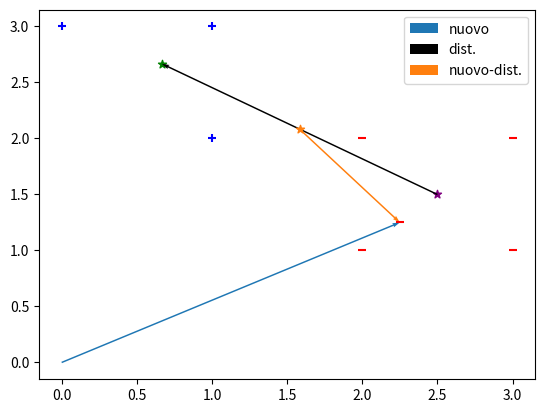

This chart was generated by the following Python code:
import matplotlib.pyplot as plt
import numpy as npy
# Grafico
plt.figure()

# Punti che costituiscono l'insieme di addestramento.
punti = [(0, 3, '+'), (1, 3, '+'), (1, 2, '+'), (2, 1, '-'), (3, 1, '-'), (3, 2, '-'), (2, 2, '-')]
# I punti sono caratterizzati da un'etichetta scelta tra due.
# Gli insiemi di punti con la stessa etichetta sono gli insiemi di addestramento.

# Lo scopo è stabilire che etichetta assegnare ad un punto nuovo, che non è parte 
# dell'insieme dei punti di partenza, cioè di addestramento.
x_nuovo = 2.25
y_nuovo = 1.25
# Vettore che individua il nuovo punto da classificare
plt.quiver(0, 0, x_nuovo, y_nuovo, angles='xy', scale_units='xy', scale=1, color='tab:blue', width=0.003, label='nuovo')

# Rappresentazione dell'insieme di addestramento sul grafico.
# - raccolta delle coordinate dei punti di addestramento, con la stessa etichetta
x_pos = [x for x, y, label in punti if label == '+']
y_pos = [y for x, y, label in punti if label == '+']
x_neg = [x for x, y, label in punti if label == '-']
y_neg = [y for x, y, label in punti if label == '-']
# - punti sul grafico
plt.scatter(x_pos, y_pos, marker='+', color='b')
plt.scatter(x_neg, y_neg, marker='_', color='r')

# Vettori sul grafico
# for x, y, label in punti:
#     color = 'b' if label == '+' else 'r'
#     plt.quiver(0, 0, x, y, angles='xy', scale_units='xy', scale=1, color=color, width=0.001)

# 1mo passo verso la classificazione
# - punti medi relativi ai due insiemi di addestramento
media_x_pos = sum(x_pos)/len(x_pos)
media_y_pos = sum(y_pos)/len(y_pos)
media_x_neg = sum(x_neg)/len(x_neg)
media_y_neg = sum(y_neg)/len(y_neg)
# - punti medi sul grafico
plt.scatter(media_x_pos, media_y_pos, marker='*', color='g')
plt.scatter(media_x_neg, media_y_neg, marker='*', color='purple')
# - vettori medi sul grafico
# plt.quiver(0, 0, media_x_pos, media_y_pos, angles='xy', scale_units='xy', scale=1, color='g', width=0.002, label='media+')
# plt.quiver(0, 0, media_x_neg, media_y_neg, angles='xy', scale_units='xy', scale=1, color='purple', width=0.002, label='media-')

# 2do passo (non necessario) verso la classificazione
# - distanza tra i punti medi (centroidi?) dei due insiemi di addestramento
distanza_x_medie = (media_x_pos - media_x_neg)
distanza_y_medie = (media_y_pos - media_y_neg)
# - vettore tra i centroidi 
plt.quiver(media_x_neg, media_y_neg, distanza_x_medie, distanza_y_medie, angles='xy', scale_units='xy', scale=1, color='k', width=0.003, label='dist.')

# 3zo passo verso la classificazione
# - distanza media tra i centroidi
meta_distanza_x = (media_x_pos + media_x_neg)/2
meta_distanza_y = (media_y_pos + media_y_neg)/2
# - distanza media tra i centroidi sul grafico 
plt.scatter(meta_distanza_x, meta_distanza_y, marker='*', color='tab:orange')

# 4to passo verso la classificazione 
# - distanza del nuovo punto dalla distanza media tra i due centroidi
distanza_x_nuovo = x_nuovo - meta_distanza_x
distanza_y_nuovo = y_nuovo - meta_distanza_y
# - vettore sul grafico 
plt.quiver(meta_distanza_x, meta_distanza_y, distanza_x_nuovo, distanza_y_nuovo, angles='xy', scale_units='xy', scale=1, color='tab:orange', width=0.003, label='nuovo-dist.')


# 5to passo verso la classificazione
# - dot product tra il nuovo punto e e il punto medio tra i centroidi
dot_product = distanza_x_nuovo * distanza_x_medie + distanza_y_nuovo * distanza_y_medie
# - segno del dot product
sign_dot_product = npy.sign(dot_product)
# - assegna etichetta in base al segno
plt.scatter(x_nuovo, y_nuovo, marker='+' if sign_dot_product >= 0 else '_', color='b' if sign_dot_product >= 0 else 'r')


# Mostra grafico con legenda
plt.legend(loc='upper right')
plt.show()
